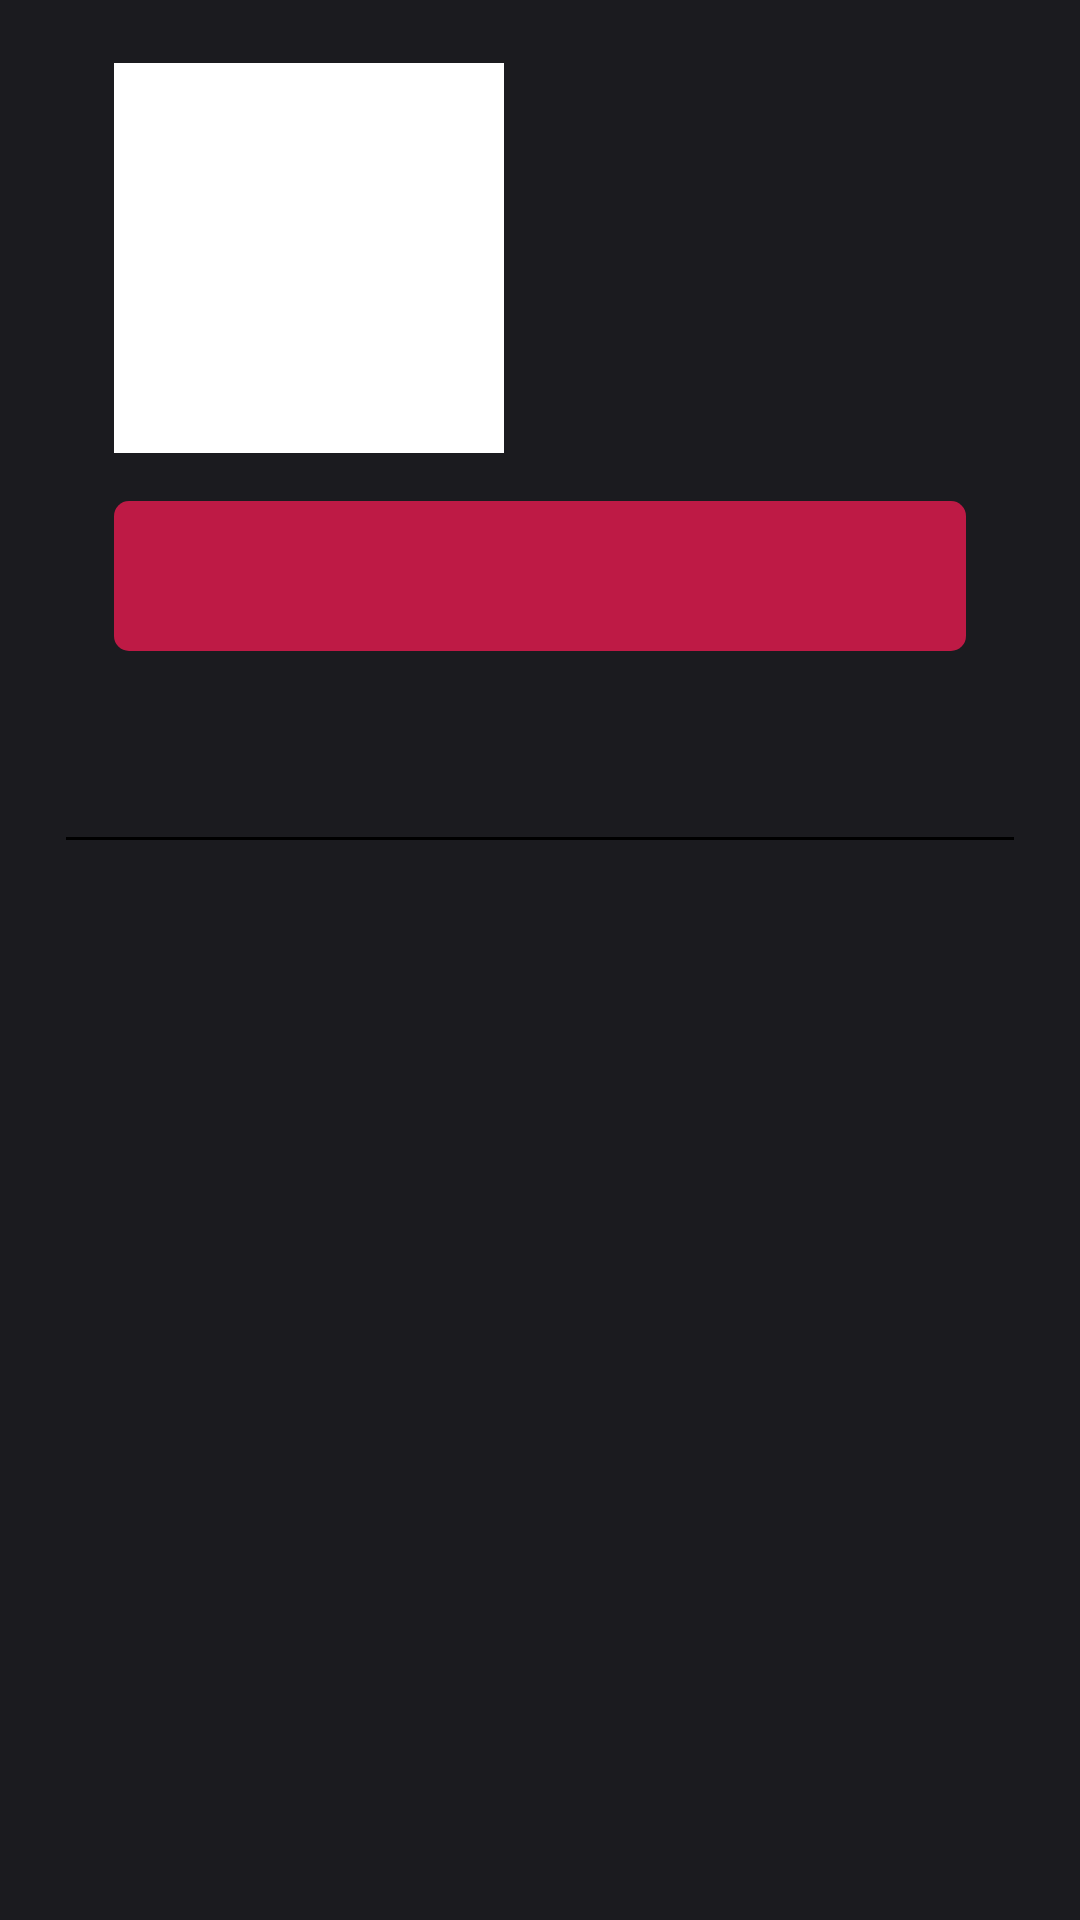

Here is an Android app screen rendered from its layout file. Give the layout XML and the strings, colors and styles it references.
<!-- AndroidManifest.xml: application theme AppTheme -->
<!-- res/layout/booking_list.xml -->
<?xml version="1.0" encoding="utf-8"?>
<LinearLayout xmlns:android="http://schemas.android.com/apk/res/android"
    xmlns:tools="http://schemas.android.com/tools"
    android:layout_width="match_parent"
    android:layout_height="wrap_content"
    android:background="@color/colorPrimary"
    android:orientation="vertical"
    android:paddingLeft="22dp"
    android:paddingTop="0dp"
    android:paddingRight="22dp">

    <LinearLayout
        android:layout_width="match_parent"
        android:layout_height="wrap_content"
        android:layout_marginTop="5dp"
        android:orientation="horizontal">

        <ImageView
            android:id="@+id/imgMoviePoster"
            android:layout_width="130dp"
            android:layout_height="130dp"
            android:layout_margin="16dp"
            android:background="@android:color/white"
            android:contentDescription="@string/movie_poster"
            android:scaleType="centerCrop"
            tools:src="#ffffff" />

        <LinearLayout
            android:layout_width="match_parent"
            android:layout_height="130dp"
            android:layout_marginTop="16dp"
            android:gravity="center"
            android:orientation="vertical">

            <TextView
                android:id="@+id/txtMovieTitle"
                android:layout_width="match_parent"
                android:layout_height="wrap_content"
                android:fontFamily="@font/lato_black"
                android:textSize="20sp"
                android:textColor="@android:color/white"
                tools:text="MAD MAX FURY" />

            <TextView
                android:id="@+id/movieGenres"
                android:layout_width="match_parent"
                android:layout_height="wrap_content"
                android:fontFamily="@font/lato_regular"
                android:textColor="@android:color/white"
                android:textFontWeight="100"
                android:textSize="14sp"
                tools:text="Action, Adventure, Sci-Fi" />

            <TextView
                android:id="@+id/txtMovieReleaseInfo"
                android:layout_width="match_parent"
                android:layout_height="wrap_content"
                android:fontFamily="@font/lato_regular"
                android:textColor="@android:color/white"
                android:textFontWeight="100"
                android:textSize="14sp"
                tools:text="2h - 14 may 2015" />

        </LinearLayout>
    </LinearLayout>

    <LinearLayout
        android:layout_width="match_parent"
        android:layout_height="wrap_content"
        android:orientation="vertical"
        android:paddingLeft="16dp"
        android:paddingRight="16dp">

        <LinearLayout
            android:id="@+id/ticket_expire_background"
            android:layout_width="match_parent"
            android:layout_height="50dp"
            android:background="@drawable/edit_text_style_4"
            android:gravity="center_vertical"
            android:orientation="horizontal"
            android:padding="10dp">

            <TextView
                android:id="@+id/booked"
                android:layout_width="match_parent"
                android:layout_height="wrap_content"
                android:layout_weight="1"
                android:fontFamily="@font/lato_bold"
                android:textAllCaps="true"
                android:textColor="@android:color/white"
                android:textSize="14sp"
                android:textStyle="bold"
                tools:text="TICKET BOOKED" />

            <TextView
                android:id="@+id/booked_date"
                android:layout_width="match_parent"
                android:layout_height="wrap_content"
                android:layout_weight="1"
                android:fontFamily="@font/lato_thin"
                android:textAlignment="textEnd"
                android:textColor="#fbf0f3"
                android:textFontWeight="100"
                android:textSize="14sp"
                tools:text="2h - 14 may 2015" />
        </LinearLayout>

        <TextView
            android:id="@+id/booking_amount"
            android:layout_width="match_parent"
            android:layout_height="wrap_content"
            android:layout_marginTop="3dp"
            android:fontFamily="@font/lato_thin"
            android:padding="3dp"
            android:textAlignment="center"
            android:textColor="#fbf0f3"
            tools:text="Online Ticket Booked Rs.50/-" />

        <TextView
            android:id="@+id/movie_play_timing"
            android:layout_width="match_parent"
            android:layout_height="wrap_content"
            android:fontFamily="@font/lato_thin"
            android:textAlignment="center"
            android:textColor="#fbf0f3"
            tools:text="Play Movie On 1 FEB 2019 At 12 P.M." />

    </LinearLayout>

    <View
        android:layout_width="match_parent"
        android:layout_height="1dp"
        android:layout_marginTop="15dp"
        android:background="#000"/>
</LinearLayout>
<!-- resources referenced by this layout -->
<resources>
  <color name="colorPrimary">#1b1b1f</color>
  <!-- drawable edit_text_style_4 (drawable) -->
  <?xml version="1.0" encoding="utf-8" ?>
  <shape xmlns:android="http://schemas.android.com/apk/res/android"
      android:shape="rectangle"
      android:thickness="0dp">
  
      <solid android:color="#be1a45" />
  
      <corners android:radius="@dimen/form_view_radius" />
  
  </shape>
  <string name="movie_poster">Movie Poster</string>
  <style name="AppTheme" parent="Theme.AppCompat.Light.NoActionBar">
          
          <item name="colorPrimary">@color/colorPrimary</item>
          <item name="colorPrimaryDark">@color/colorPrimaryDark</item>
          <item name="colorAccent">@color/colorAccent</item>
  
     
          <item name="android:background">@null</item>
      </style>
  <dimen name="form_view_radius">5dp</dimen>
  <color name="colorPrimaryDark">#1b1b1f</color>
  <color name="colorAccent">#D81B60</color>
</resources>
